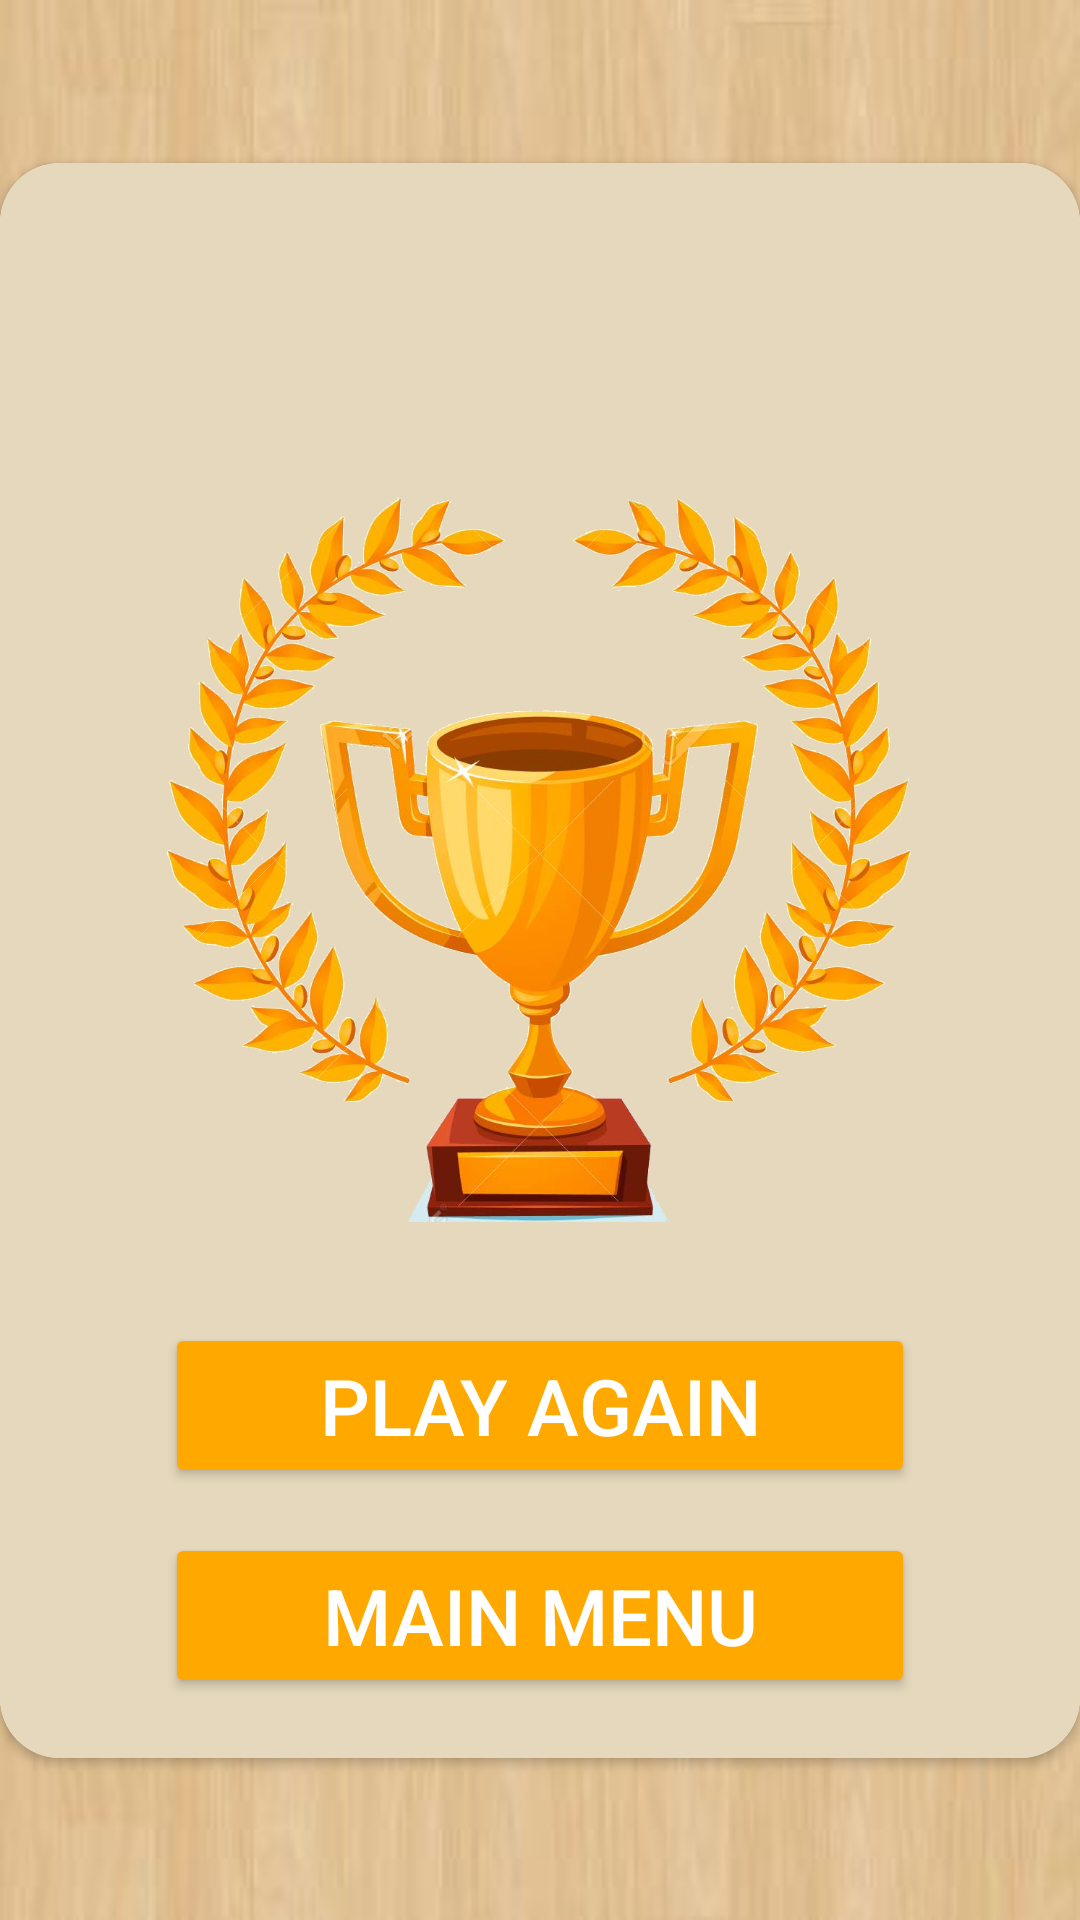

Layout XML and referenced resources for this Android screen:
<!-- AndroidManifest.xml: application theme white_wood -->
<!-- res/layout/winning_activity.xml -->
<?xml version="1.0" encoding="utf-8"?>
<androidx.constraintlayout.widget.ConstraintLayout xmlns:android="http://schemas.android.com/apk/res/android"
    android:layout_width="match_parent"
    android:layout_height="wrap_content"
    xmlns:app="http://schemas.android.com/apk/res-auto"
    android:layout_gravity="center"
    >

    <androidx.cardview.widget.CardView
        android:layout_width="match_parent"
        android:layout_height="wrap_content"
        android:padding="20dp"
        app:cardCornerRadius="20dp"
        app:layout_constraintBottom_toBottomOf="parent"
        app:layout_constraintEnd_toEndOf="parent"
        app:layout_constraintStart_toStartOf="parent"
        app:layout_constraintTop_toTopOf="parent">

        <androidx.constraintlayout.widget.ConstraintLayout
            android:layout_width="match_parent"
            android:layout_height="match_parent"
            android:background="#e5d8bc"
            android:padding="20dp">


            <TextView
                android:id="@+id/winner_name"
                android:layout_width="wrap_content"
                android:layout_height="wrap_content"
                android:textColor="#FFA900"
                android:textSize="50dp"
                android:textStyle="bold"
                app:layout_constraintEnd_toEndOf="parent"
                app:layout_constraintStart_toStartOf="parent"
                app:layout_constraintTop_toTopOf="parent" />

            <ImageView
                android:id="@+id/imageView"
                android:layout_width="250dp"
                android:layout_height="250dp"
                android:layout_marginTop="20dp"
                android:src="@drawable/cup"
                app:layout_constraintEnd_toEndOf="parent"
                app:layout_constraintStart_toStartOf="parent"
                app:layout_constraintTop_toBottomOf="@+id/winner_name" />

            <Button
                android:id="@+id/btnok"
                android:layout_width="250dp"
                android:layout_height="wrap_content"
                android:layout_marginTop="100dp"
                android:backgroundTint="#FFA900"
                android:text="main menu"
                android:textColor="@color/white"
                android:textSize="26dp"
                app:layout_constraintEnd_toEndOf="parent"
                app:layout_constraintStart_toStartOf="parent"
                app:layout_constraintTop_toBottomOf="@+id/imageView" />

            <Button
                android:id="@+id/play_again"
                android:layout_width="250dp"
                android:layout_height="wrap_content"
                android:layout_marginTop="30dp"
                android:backgroundTint="#FFA900"
                android:text="PLAY AGAIN"
                android:textColor="@color/white"
                android:textSize="26dp"
                app:layout_constraintEnd_toEndOf="parent"
                app:layout_constraintStart_toStartOf="parent"
                app:layout_constraintTop_toBottomOf="@+id/imageView" />
        </androidx.constraintlayout.widget.ConstraintLayout>


    </androidx.cardview.widget.CardView>

</androidx.constraintlayout.widget.ConstraintLayout>
<!-- resources referenced by this layout -->
<resources>
  <!-- drawable cup: png bitmap (drawable, 773307 bytes) -->
  <style name="white_wood" parent="Theme.MaterialComponents.DayNight.DarkActionBar">
          <item name="android:windowBackground">@drawable/whitewood</item>
          <item name="android:textColor">#964B00</item>
          
          <item name="colorPrimary">#964B00</item>
          <item name="colorPrimaryVariant">@color/purple_700</item>
          <item name="colorOnPrimary">@color/white</item>
          
          <item name="colorSecondary">#964B00</item>
          <item name="colorSecondaryVariant">@color/teal_700</item>
          <item name="colorOnSecondary">@color/black</item>
          
          <item name="android:statusBarColor">#633200</item>
      </style>
  <!-- drawable whitewood: jpg bitmap (drawable, 11946 bytes) -->
  <!-- not gathered from this repository: default colours our renderer supplied (Android Studio template values) -->
  <color name="purple_700">#FF3700B3</color>
  <color name="teal_700">#FF018786</color>
  <color name="black">#FF000000</color>
  <color name="white">#FFFFFFFF</color>
</resources>
